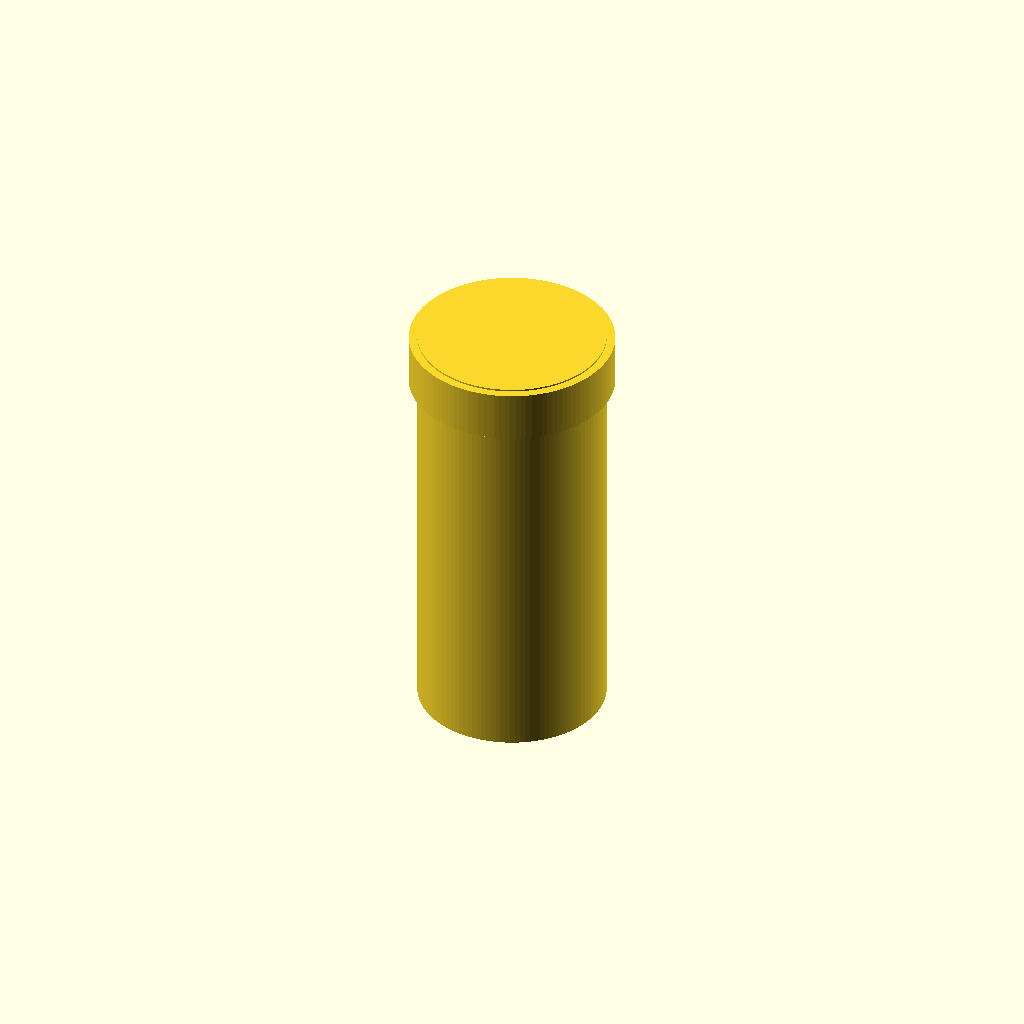
Cell 1: the model at its default parameters.
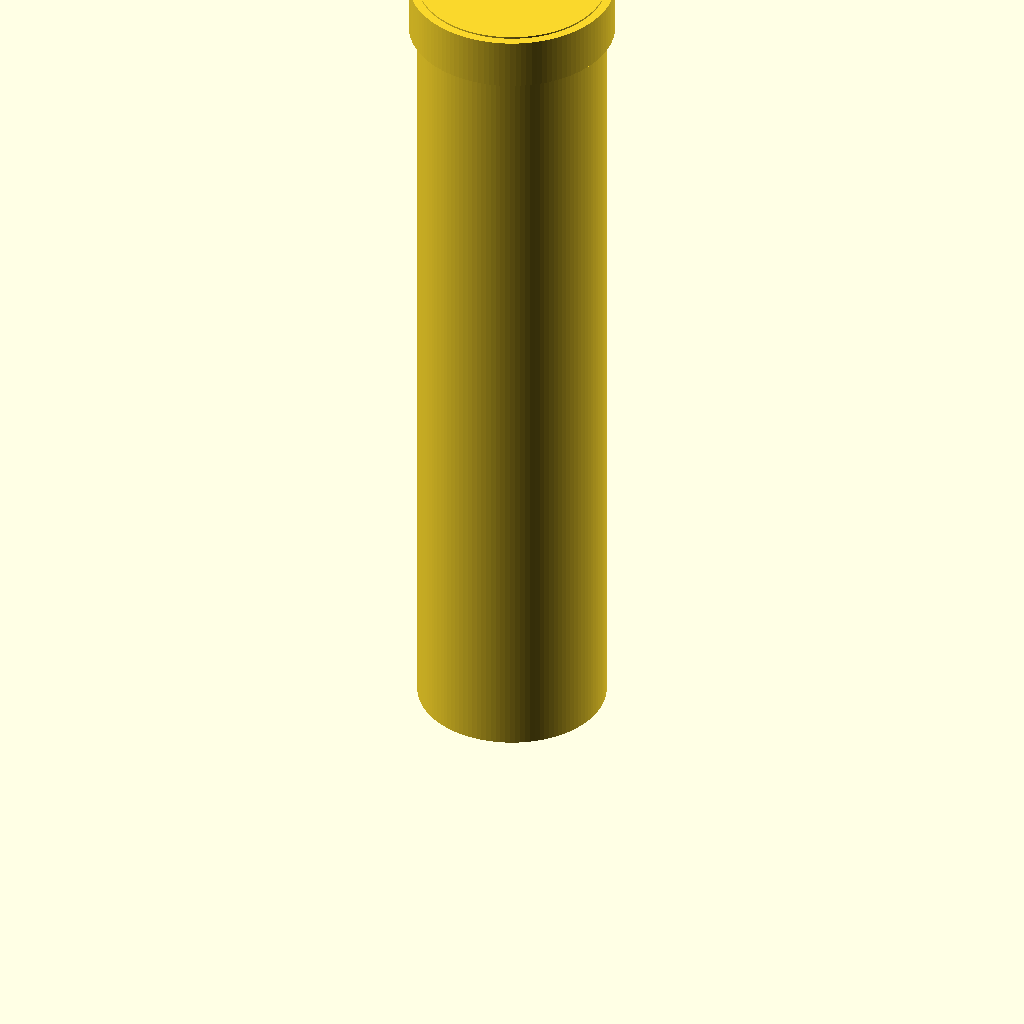
Cell 2 — pipe_len set to 500, the other parameters unchanged.
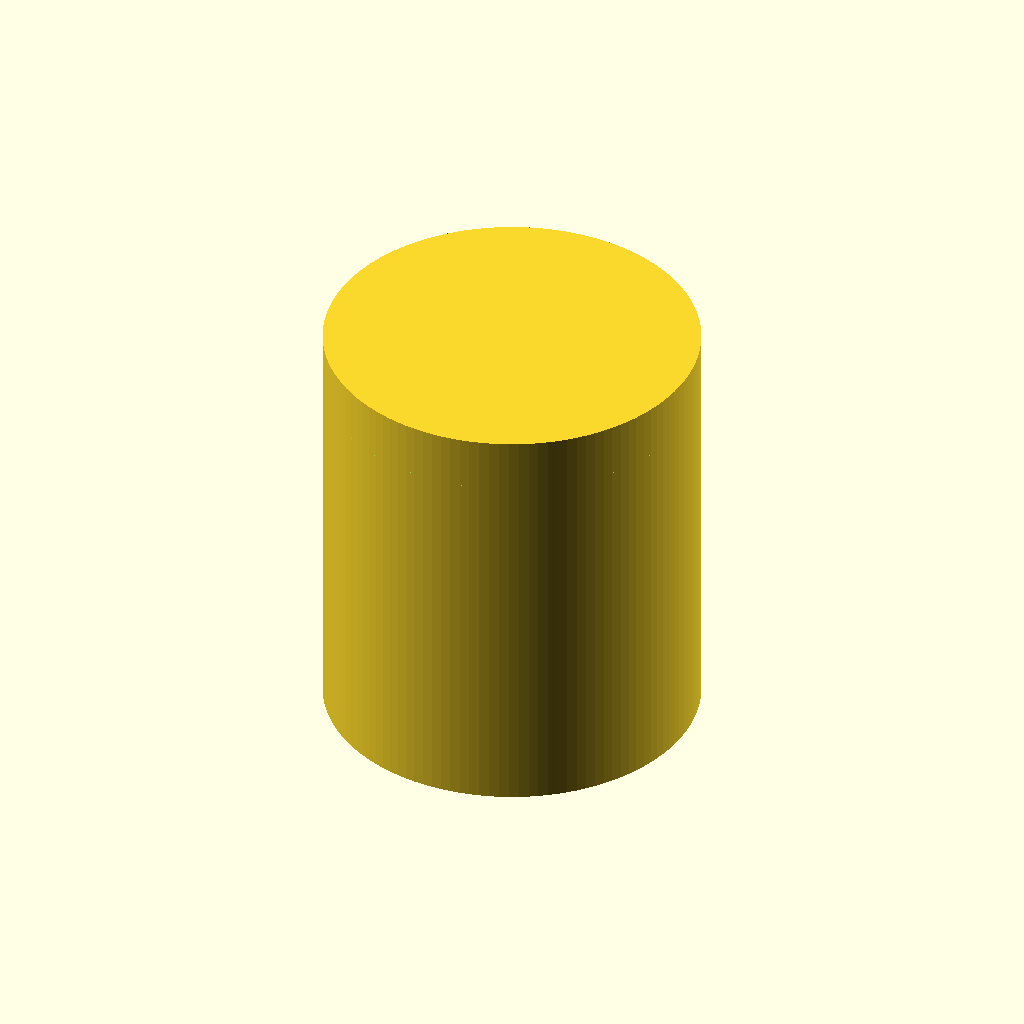
Cell 3: pipe_od = 220 (everything else at default).
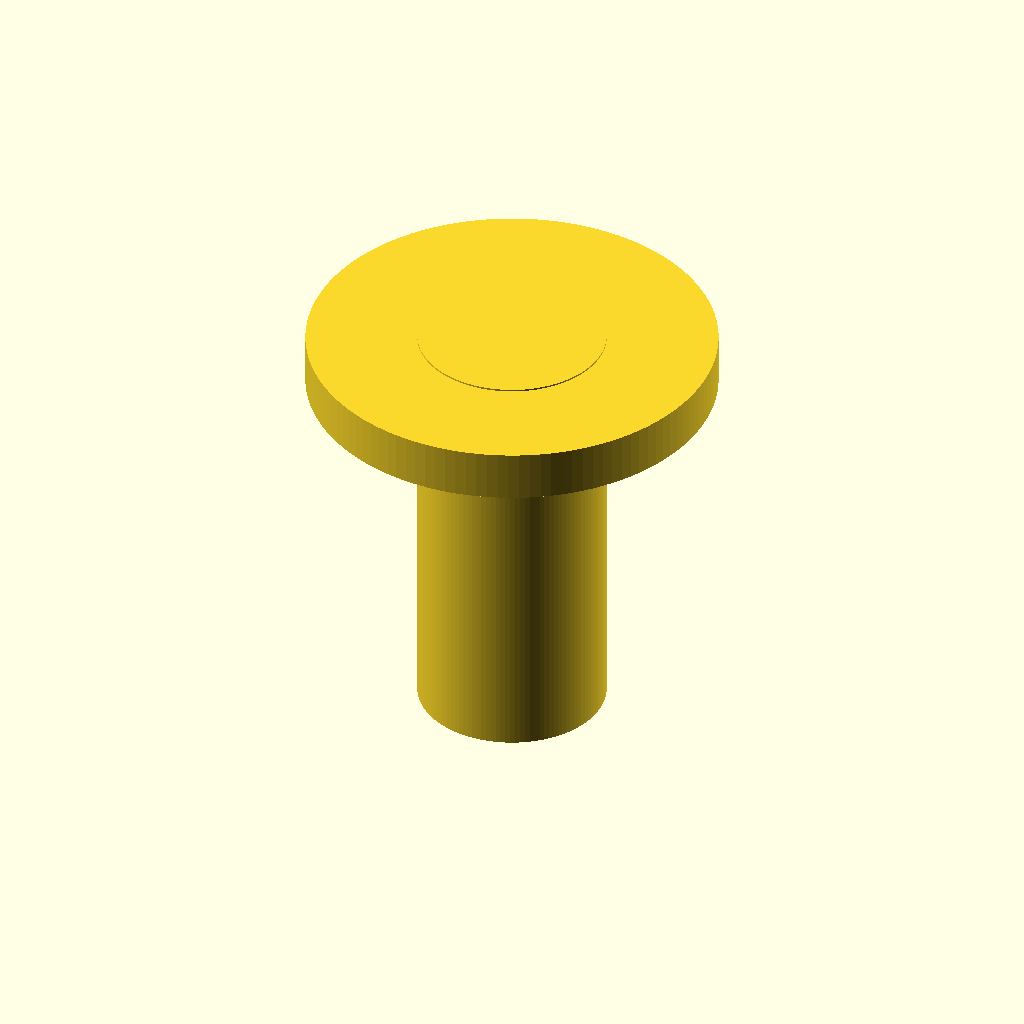
Cell 4 — socket_od set to 240, the other parameters unchanged.
One fixed orthographic camera (rotation 55°, 0°, 25°; colour scheme Cornfield) for every cell.
OpenSCAD source file results/nopscadlib/ablations/no_json_ir/scad/ht_pipe__HT_90_pipe_250.scad:
$fn = 120;

// HT 90 pipe 250 mm (simple exterior with one socket end)
pipe_len   = 250;
pipe_od    = 110;   // assumed outer diameter
socket_od  = 120;   // socket outer diameter
socket_h   = 30;

overlap = 1;        // small overlap to guarantee manifold union

module ht_pipe_body(h) {
    cylinder(h=h, d=pipe_od, center=false);
}

module end_fitting_socket() {
    // Solid socket ring (outer sleeve)
    difference() {
        cylinder(h=socket_h, d=socket_od, center=false);
        translate([0, 0, -overlap])
            cylinder(h=socket_h + 2*overlap, d=pipe_od, center=false);
    }
}

module ht_pipe() {
    body_h = pipe_len - socket_h;

    // Ensure ONE connected solid by overlapping the socket with the body
    union() {
        ht_pipe_body(pipe_len);
        translate([0, 0, pipe_len - socket_h - overlap])
            end_fitting_socket();
    }
}

ht_pipe();
Parameter table extracted from the source (name, type, default, range or options):
pipe_len: number, default 250
pipe_od: number, default 110
socket_od: number, default 120
socket_h: number, default 30
overlap: number, default 1
